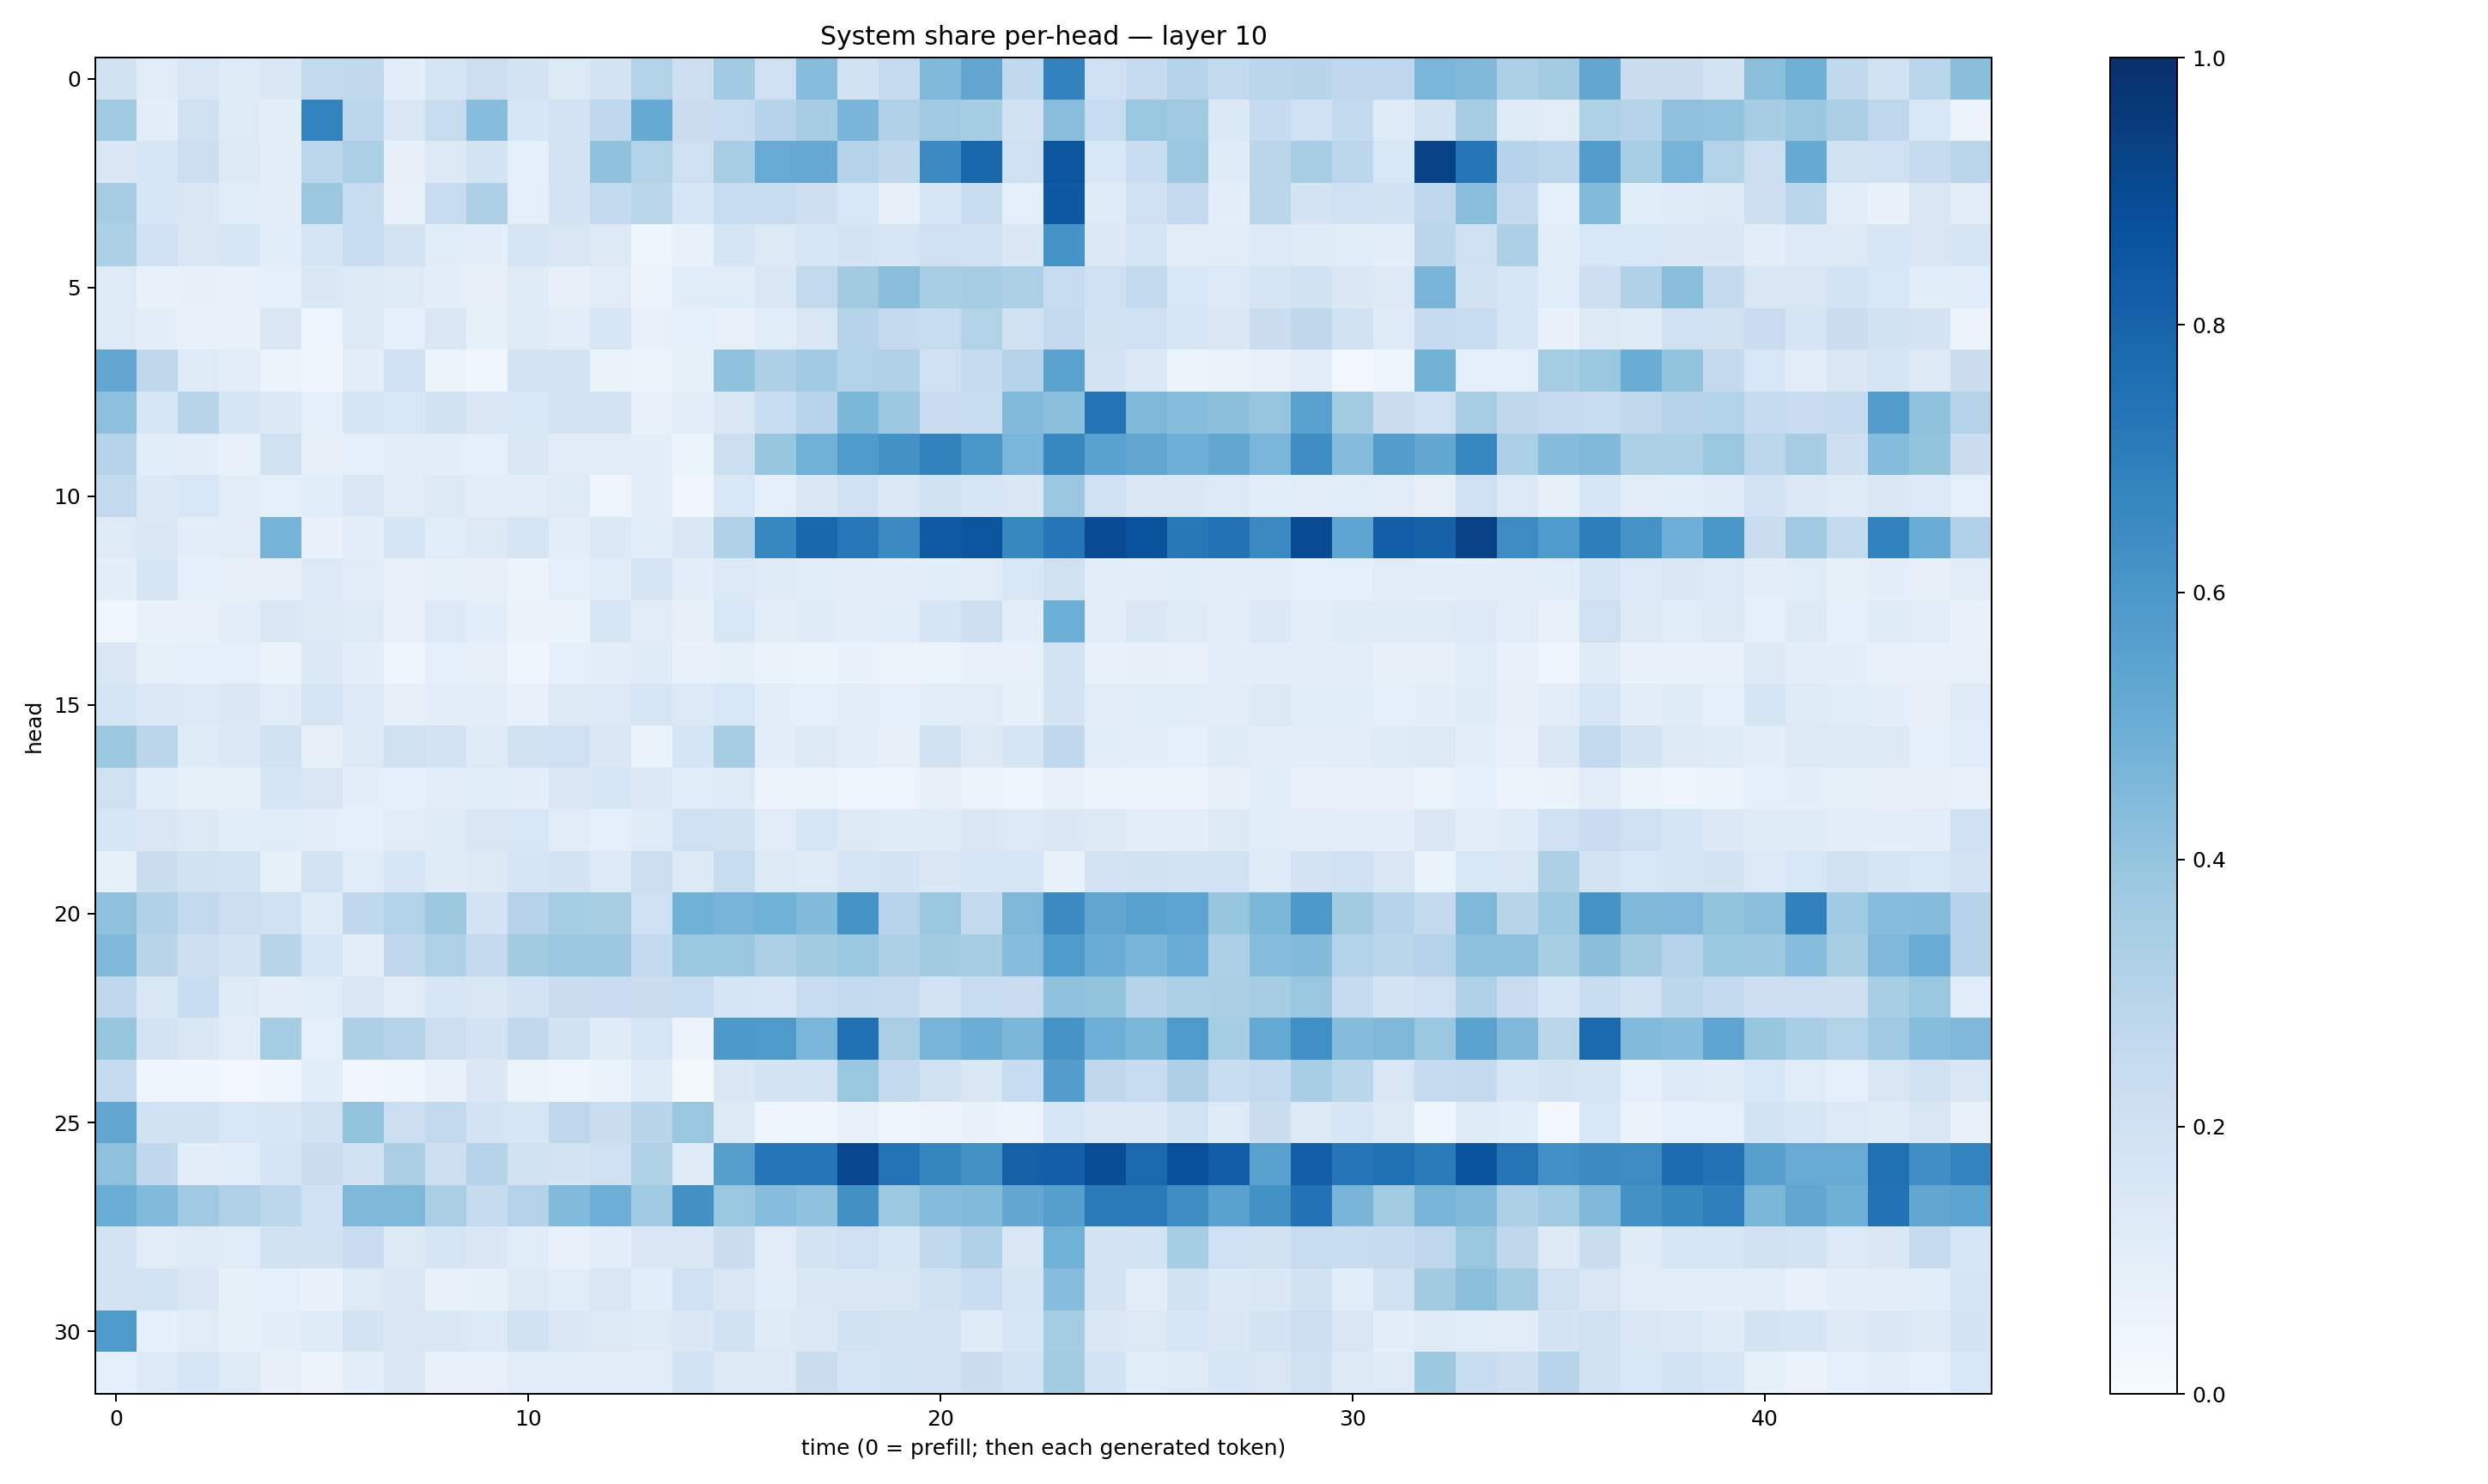

Values plotted in this chart, from the file beside it:
0.19440259, 0.11288534, 0.15201402, 0.124079734, 0.14786987, 0.26003814, 0.26182073, 0.09555451, 0.16513775, 0.21697463, 0.17677733, 0.12641966, 0.17539525, 0.30916318, 0.21285318, 0.3643357, 0.20794432, 0.43035594, 0.19157599, 0.24782021, 0.4483229, 0.53440064, 0.26519534, 0.68080306
0.3697, 0.09716, 0.1979, 0.1224, 0.09782, 0.6777, 0.2792, 0.1413, 0.2369, 0.4322, 0.1582, 0.1832, 0.2679, 0.5181, 0.2243, 0.2362, 0.2998, 0.3505, 0.4687, 0.3192, 0.3693, 0.3519, 0.1909, 0.4276
0.1467, 0.1607, 0.2182, 0.128, 0.1007, 0.2797, 0.3333, 0.07925, 0.1328, 0.1772, 0.0863, 0.1813, 0.4085, 0.3136, 0.2099, 0.3466, 0.5109, 0.5228, 0.3069, 0.2696, 0.6521, 0.789, 0.2068, 0.8575
0.3489, 0.1618, 0.1479, 0.1134, 0.1002, 0.3821, 0.2384, 0.0716, 0.2386, 0.3261, 0.09323, 0.1759, 0.2553, 0.2871, 0.1611, 0.2389, 0.2365, 0.2123, 0.1553, 0.07964, 0.159, 0.2365, 0.08638, 0.8421
0.3296, 0.2, 0.1461, 0.1629, 0.1089, 0.1663, 0.2313, 0.1835, 0.1146, 0.09966, 0.1699, 0.1485, 0.1297, 0.04537, 0.06978, 0.1676, 0.1302, 0.1616, 0.1781, 0.1602, 0.2056, 0.203, 0.1425, 0.6132
0.1226, 0.06701, 0.07913, 0.07646, 0.08625, 0.1425, 0.1295, 0.1214, 0.09594, 0.08171, 0.12, 0.08153, 0.1122, 0.05374, 0.1165, 0.1154, 0.1454, 0.2579, 0.3622, 0.4273, 0.3456, 0.3489, 0.3329, 0.2384
0.1226, 0.101, 0.07687, 0.07711, 0.1487, 0.05011, 0.1306, 0.08851, 0.1475, 0.08574, 0.1197, 0.105, 0.1589, 0.07591, 0.09161, 0.07535, 0.1134, 0.1441, 0.298, 0.2516, 0.2353, 0.3109, 0.1889, 0.2527
0.5303, 0.2704, 0.1213, 0.1031, 0.06193, 0.0418, 0.1027, 0.2, 0.06074, 0.03897, 0.1824, 0.1733, 0.06415, 0.0575, 0.08422, 0.4067, 0.327, 0.3708, 0.3133, 0.3174, 0.2102, 0.2427, 0.2991, 0.5477
0.4177, 0.1585, 0.29, 0.1645, 0.1377, 0.08941, 0.1645, 0.1542, 0.1906, 0.1513, 0.1554, 0.1785, 0.1802, 0.06941, 0.1107, 0.1441, 0.2335, 0.2946, 0.4571, 0.3814, 0.2293, 0.233, 0.442, 0.4182
0.3, 0.108, 0.09794, 0.07791, 0.1957, 0.07885, 0.09114, 0.1045, 0.096, 0.08728, 0.1432, 0.112, 0.1096, 0.09728, 0.06023, 0.2183, 0.3913, 0.4873, 0.5826, 0.6227, 0.6821, 0.6007, 0.4621, 0.667
0.2594, 0.1382, 0.1552, 0.1053, 0.08911, 0.1065, 0.1435, 0.1118, 0.1253, 0.1038, 0.1029, 0.1227, 0.04727, 0.09486, 0.03479, 0.1562, 0.09241, 0.1409, 0.2004, 0.1376, 0.1917, 0.1564, 0.1439, 0.3791
0.1223, 0.1415, 0.09929, 0.1095, 0.4756, 0.06948, 0.09531, 0.1711, 0.1087, 0.1262, 0.1682, 0.1046, 0.1403, 0.1087, 0.142, 0.3174, 0.6674, 0.7855, 0.7239, 0.6495, 0.8338, 0.8532, 0.6613, 0.731
0.09975, 0.1641, 0.08975, 0.08149, 0.07883, 0.1355, 0.1119, 0.07569, 0.08318, 0.08009, 0.06088, 0.0906, 0.117, 0.1673, 0.09424, 0.1365, 0.1193, 0.1085, 0.09441, 0.09864, 0.1088, 0.1107, 0.1528, 0.1991
0.03801, 0.06739, 0.07764, 0.1037, 0.1419, 0.131, 0.1239, 0.07767, 0.1367, 0.1083, 0.06275, 0.0644, 0.158, 0.1123, 0.0816, 0.1527, 0.1053, 0.121, 0.09995, 0.1073, 0.1646, 0.2134, 0.1007, 0.4974
0.1424, 0.08546, 0.08648, 0.08765, 0.06361, 0.1371, 0.1004, 0.04361, 0.09093, 0.07824, 0.04088, 0.0862, 0.1026, 0.1181, 0.06981, 0.08561, 0.06602, 0.06039, 0.0672, 0.05515, 0.06078, 0.07143, 0.07033, 0.181
0.1648, 0.1378, 0.1351, 0.1421, 0.1126, 0.1664, 0.1336, 0.07968, 0.1044, 0.1051, 0.07637, 0.1289, 0.1335, 0.1595, 0.135, 0.1532, 0.0945, 0.08923, 0.1032, 0.09145, 0.1021, 0.1129, 0.08541, 0.1792
0.3756, 0.2849, 0.1193, 0.1396, 0.1896, 0.08152, 0.1317, 0.1986, 0.1823, 0.1232, 0.1898, 0.2078, 0.1446, 0.06519, 0.1665, 0.3514, 0.1041, 0.1259, 0.102, 0.07904, 0.1921, 0.1296, 0.1659, 0.268
0.1992, 0.1066, 0.08319, 0.08219, 0.1644, 0.1492, 0.09954, 0.09138, 0.1018, 0.1091, 0.09853, 0.1409, 0.1621, 0.1373, 0.109, 0.1219, 0.05512, 0.05902, 0.04653, 0.04966, 0.0792, 0.0576, 0.03925, 0.07138
0.1583, 0.1509, 0.1274, 0.1059, 0.1154, 0.0998, 0.09299, 0.1127, 0.123, 0.1504, 0.1534, 0.1106, 0.08886, 0.1215, 0.2075, 0.193, 0.1106, 0.1616, 0.128, 0.1182, 0.1205, 0.1408, 0.1349, 0.148
0.08384, 0.2223, 0.189, 0.186, 0.08244, 0.1804, 0.1143, 0.1599, 0.1182, 0.1308, 0.1716, 0.1776, 0.1348, 0.2168, 0.1262, 0.24, 0.1269, 0.1248, 0.1665, 0.178, 0.1409, 0.1599, 0.1588, 0.0767
0.4106, 0.3169, 0.2597, 0.2184, 0.2067, 0.1242, 0.2695, 0.3149, 0.3766, 0.1822, 0.3051, 0.3529, 0.342, 0.2107, 0.4873, 0.4696, 0.487, 0.4388, 0.6191, 0.2956, 0.3876, 0.2569, 0.4552, 0.6486
0.4456, 0.2907, 0.2146, 0.1768, 0.2907, 0.1567, 0.09736, 0.2747, 0.322, 0.2534, 0.3596, 0.3823, 0.379, 0.2538, 0.3835, 0.3838, 0.3279, 0.3599, 0.3866, 0.3257, 0.3626, 0.348, 0.4313, 0.5896
0.2668, 0.1438, 0.2311, 0.1242, 0.1006, 0.1157, 0.1523, 0.1128, 0.1613, 0.1418, 0.1806, 0.2238, 0.2279, 0.221, 0.2365, 0.1698, 0.1571, 0.2347, 0.2556, 0.2461, 0.1829, 0.2346, 0.2299, 0.4095
0.3934, 0.1758, 0.1444, 0.1108, 0.3523, 0.09155, 0.3276, 0.3085, 0.2162, 0.1761, 0.2633, 0.1931, 0.1192, 0.1574, 0.05553, 0.5932, 0.5893, 0.4619, 0.753, 0.3378, 0.4697, 0.502, 0.4579, 0.613
0.2466, 0.04311, 0.04149, 0.0278, 0.0422, 0.1082, 0.03495, 0.04231, 0.07038, 0.141, 0.061, 0.03906, 0.06269, 0.121, 0.01997, 0.1422, 0.1727, 0.184, 0.3853, 0.2581, 0.1982, 0.1447, 0.2369, 0.5672
0.5292, 0.1904, 0.1893, 0.1524, 0.1572, 0.1892, 0.4007, 0.2164, 0.2612, 0.1771, 0.1589, 0.2765, 0.2251, 0.2902, 0.3839, 0.1264, 0.05048, 0.04403, 0.0719, 0.04222, 0.05745, 0.06704, 0.05797, 0.1622
0.4109, 0.2678, 0.09923, 0.1151, 0.165, 0.2234, 0.1925, 0.3398, 0.214, 0.3045, 0.188, 0.172, 0.2061, 0.3239, 0.1195, 0.5661, 0.7332, 0.7268, 0.9086, 0.7393, 0.6712, 0.6227, 0.8091, 0.8197
0.501, 0.4426, 0.371, 0.3196, 0.2796, 0.2004, 0.4561, 0.4544, 0.3398, 0.2438, 0.3076, 0.4441, 0.4955, 0.3636, 0.6261, 0.3857, 0.4303, 0.4083, 0.6273, 0.3749, 0.436, 0.4397, 0.5272, 0.5646
0.1747, 0.1104, 0.1225, 0.1168, 0.1951, 0.1918, 0.2287, 0.1257, 0.165, 0.1423, 0.1148, 0.0746, 0.09851, 0.1447, 0.1451, 0.2217, 0.1098, 0.175, 0.2096, 0.1611, 0.262, 0.3201, 0.1522, 0.4876
0.1829, 0.1847, 0.1421, 0.08561, 0.09012, 0.07005, 0.1239, 0.1494, 0.07186, 0.08505, 0.1285, 0.1134, 0.1504, 0.1083, 0.1998, 0.1492, 0.1135, 0.1428, 0.1419, 0.1485, 0.1902, 0.2325, 0.1696, 0.43
0.5861, 0.08619, 0.1106, 0.0855, 0.09454, 0.1175, 0.1781, 0.1509, 0.1428, 0.1363, 0.1892, 0.1442, 0.1253, 0.1218, 0.148, 0.188, 0.122, 0.1399, 0.1952, 0.1757, 0.1781, 0.1208, 0.1599, 0.3526
0.09182, 0.1328, 0.1582, 0.1249, 0.082, 0.05673, 0.09505, 0.1458, 0.07341, 0.0716, 0.1041, 0.1047, 0.1116, 0.1119, 0.184, 0.1298, 0.1294, 0.2205, 0.1693, 0.1864, 0.1814, 0.2254, 0.1847, 0.3588
